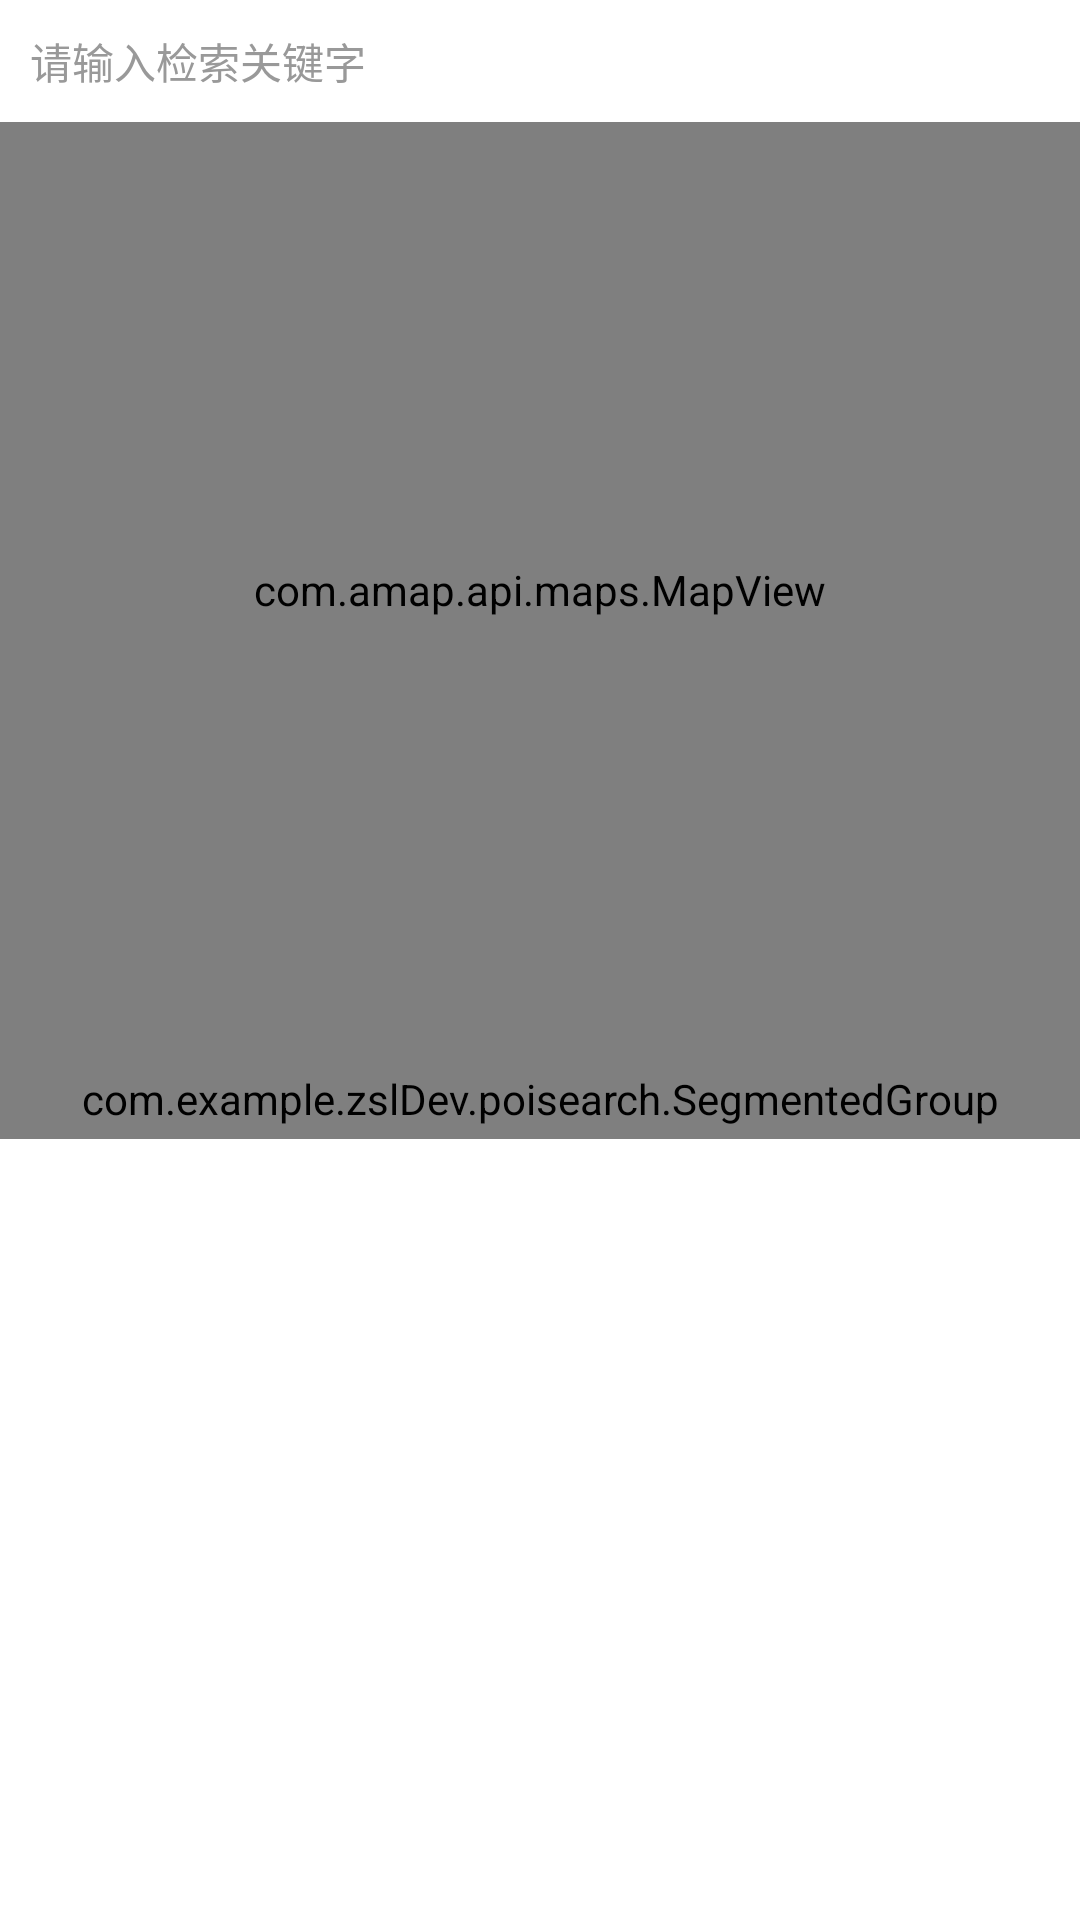

Reconstruct the res/layout file that produces this screen, plus the resources it refers to.
<!-- AndroidManifest.xml: fallback theme Theme.MaterialComponents.DayNight.NoActionBar -->
<!-- res/layout/activity_poi_search.xml -->
<?xml version="1.0" encoding="utf-8"?>
<LinearLayout
    xmlns:android="http://schemas.android.com/apk/res/android"
    xmlns:tools="http://schemas.android.com/tools"
    android:layout_width="match_parent"
    android:layout_height="match_parent"
    android:background="@color/color_while"
    android:orientation="vertical"
    tools:context="com.example.zslDev.poisearch.PoiSearchActivity">

    <LinearLayout
        android:layout_width="match_parent"
        android:layout_height="wrap_content"
        android:layout_margin="@dimen/dp_5"
        android:focusable="true"
        android:orientation="horizontal">

        <AutoCompleteTextView
            android:id="@+id/id_gaode_location_poi_search"
            android:layout_width="match_parent"
            android:layout_height="wrap_content"
            android:layout_weight="1"
            android:background="@layout/shape_circle_while_bg"
            android:completionThreshold="1"
            android:dropDownVerticalOffset="1.0dip"
            android:focusable="true"
            android:gravity="center_vertical"
            android:hint="@string/string_gaode_location_search_hint"
            android:imeOptions="actionDone"
            android:inputType="text|textAutoComplete"
            android:maxLength="20"
            android:padding="@dimen/dp_5"
            android:singleLine="true"
            android:textColor="@color/color_c6"
            android:textColorHint="@color/color_c9"
            android:textSize="@dimen/sp_14"/>
    </LinearLayout>

    <com.amap.api.maps.MapView
        android:id="@+id/id_gaode_location_map"
        android:layout_width="match_parent"
        android:layout_height="@dimen/dp_0"
        android:layout_weight="1.2"/>

    <com.example.zslDev.poisearch.SegmentedGroup
        xmlns:segmentedgroup="http://schemas.android.com/apk/res-auto"
        android:id="@+id/id_gaode_location_segmented_group"
        android:layout_width="match_parent"
        android:layout_height="wrap_content"
        android:orientation="horizontal"
        android:padding="4dp"
        segmentedgroup:sc_border_width="1dp"
        segmentedgroup:sc_corner_radius="2dp">

        <RadioButton
            android:id="@+id/id_gaode_location_uptown"
            style="@style/style_gaode_search_title"
            android:checked="true"
            android:text="@string/string_gaode_location_title_uptown"/>

        <RadioButton
            android:id="@+id/id_gaode_location_school"
            style="@style/style_gaode_search_title"
            android:text="@string/string_gaode_location_title_school"/>

        <RadioButton
            android:id="@+id/id_gaode_location_building"
            style="@style/style_gaode_search_title"
            android:text="@string/string_gaode_location_title_building"/>

        <RadioButton
            android:id="@+id/id_gaode_location_shopping"
            style="@style/style_gaode_search_title"
            android:text="@string/string_gaode_location_title_shopping"/>

    </com.example.zslDev.poisearch.SegmentedGroup>

    <ListView
        android:id="@+id/id_gaode_location_list"
        android:layout_width="match_parent"
        android:layout_height="@dimen/dp_0"
        android:layout_weight="1"
        android:overScrollMode="never"
        android:scrollbars="none"/>

</LinearLayout>
<!-- resources referenced by this layout -->
<resources>
  <color name="color_c6">#666666</color>
  <color name="color_c9">#999999</color>
  <color name="color_while">#FFFFFF</color>
  <dimen name="dp_0">0dp</dimen>
  <dimen name="dp_5">5dp</dimen>
  <dimen name="sp_14">14sp</dimen>
  <string name="string_gaode_location_search_hint">请输入检索关键字</string>
  <string name="string_gaode_location_title_building">楼宇</string>
  <string name="string_gaode_location_title_school">学校</string>
  <string name="string_gaode_location_title_shopping">商场</string>
  <string name="string_gaode_location_title_uptown">住宅区</string>
  <style name="style_gaode_search_title">
          <item name="android:layout_width">wrap_content</item>
          <item name="android:layout_height">wrap_content</item>
          <item name="android:layout_weight">1</item>
          <item name="android:textColor">@layout/selector_gaode_search_title</item>
          <item name="android:gravity">center</item>
          <item name="android:button">@null</item>
          <item name="android:paddingTop">@dimen/dp_5</item>
          <item name="android:paddingBottom">@dimen/dp_5</item>
          
          <item name="colorPrimary">@color/colorPrimary</item>
          <item name="colorPrimaryDark">@color/colorPrimaryDark</item>
          <item name="colorAccent">@color/colorAccent</item>
      </style>
  <color name="colorPrimary">#3F51B5</color>
  <color name="colorPrimaryDark">#303F9F</color>
  <color name="colorAccent">#FF4081</color>
</resources>
